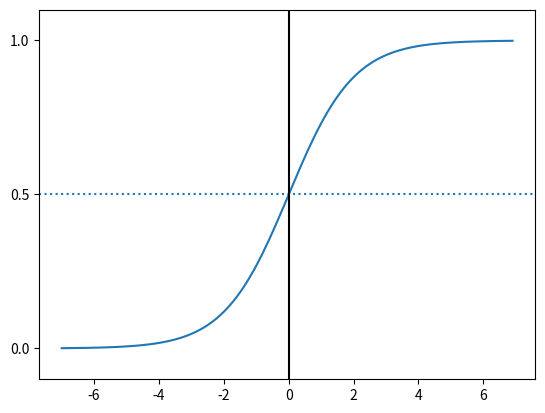

The script that saved this image:
#!/usr/bin/env python2
# -*- coding: utf-8 -*-
"""
Created on Mon Jul 17 22:52:09 2017

[redacted]
"""

import numpy as np
import matplotlib.pyplot as plt

def sigmoid(z):
    return (1.0 / (1.0 + np.exp(-z)))
    
z = np.arange(-7, 7, 0.1)
phi_z = sigmoid(z)

plt.plot(z, phi_z)
plt.yticks([0.0, 0.5, 1.0])
plt.ylim(-0.1, 1.1)
plt.axhline(y=0.5, ls='dotted')
plt.axvline(x=0.0, ls='solid', color='k')
plt.show()